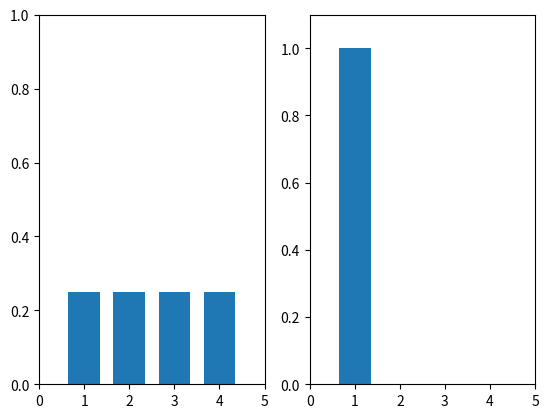

Source code (Python):
import numpy as np
import matplotlib.pyplot as plt

plt.subplot(1, 2, 1)
plt.bar(np.arange(1, 5, 1), 0.25, 0.7)
plt.axis([0, 5, 0, 1])

plt.subplot(1, 2, 2)
plt.bar(1, 1, 0.7)
plt.axis([0, 5, 0, 1.1])
plt.show()
